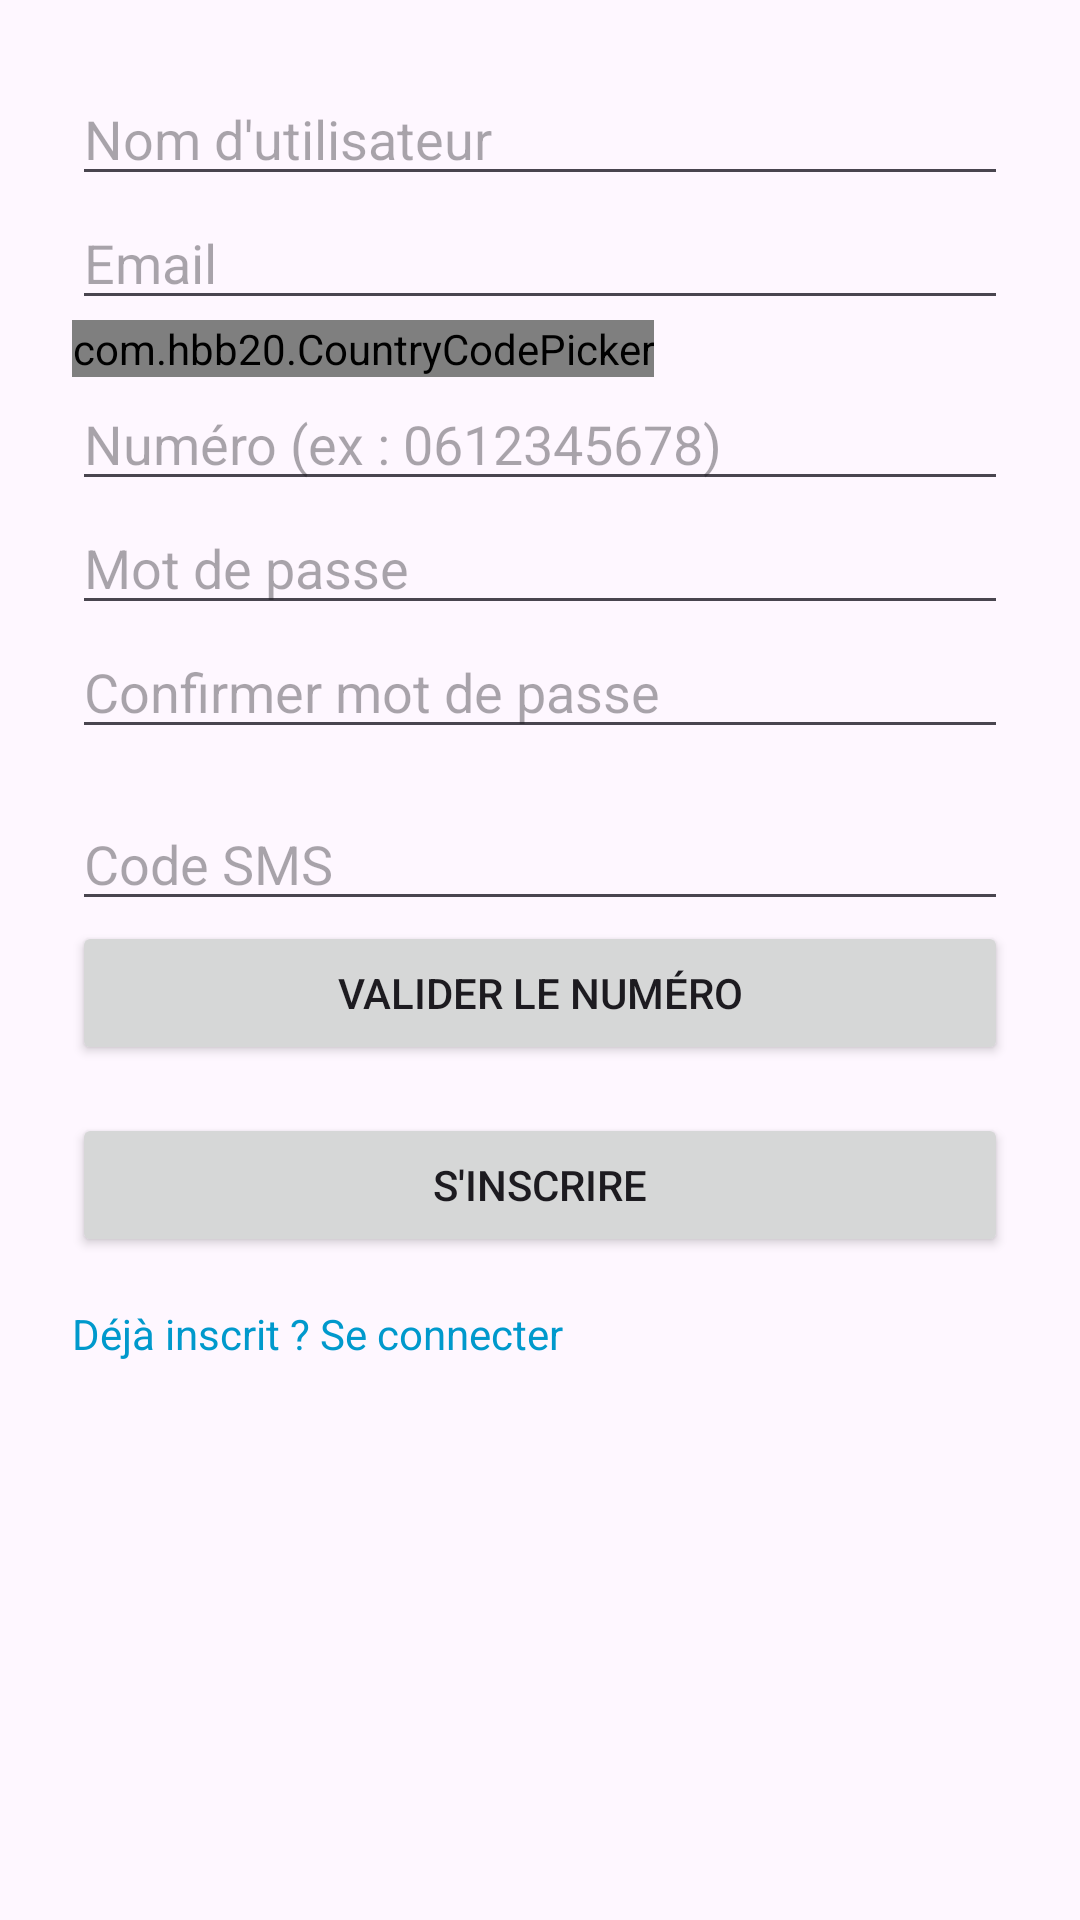

Layout XML and referenced resources for this Android screen:
<!-- AndroidManifest.xml: application theme Theme.Collabasket -->
<!-- res/layout/activity_register.xml -->
<?xml version="1.0" encoding="utf-8"?>
<ScrollView xmlns:android="http://schemas.android.com/apk/res/android"
    xmlns:app="http://schemas.android.com/apk/res-auto"
    android:layout_width="match_parent"
    android:layout_height="match_parent"
    android:padding="24dp">

    <LinearLayout
        android:orientation="vertical"
        android:layout_width="match_parent"
        android:layout_height="wrap_content">

        <EditText
            android:id="@+id/edit_username"
            android:hint="Nom d'utilisateur"
            android:inputType="textPersonName"
            android:layout_width="match_parent"
            android:layout_height="wrap_content" />

        <EditText
            android:id="@+id/edit_email"
            android:hint="Email"
            android:inputType="textEmailAddress"
            android:layout_width="match_parent"
            android:layout_height="wrap_content" />

        <com.hbb20.CountryCodePicker
            android:id="@+id/ccp"
            android:layout_width="wrap_content"
            android:layout_height="wrap_content"
            app:ccp_defaultNameCode="FR"
            app:ccp_showFullName="true"
            app:ccp_showFlag="true" />

        <EditText
            android:id="@+id/edit_phone"
            android:hint="Numéro (ex : 0612345678)"
            android:inputType="phone"
            android:layout_width="match_parent"
            android:layout_height="wrap_content" />

        <EditText
            android:id="@+id/edit_password"
            android:hint="Mot de passe"
            android:inputType="textPassword"
            android:layout_width="match_parent"
            android:layout_height="wrap_content" />

        <EditText
            android:id="@+id/edit_confirm_password"
            android:hint="Confirmer mot de passe"
            android:inputType="textPassword"
            android:layout_width="match_parent"
            android:layout_height="wrap_content" />

        
        <EditText
            android:id="@+id/edit_code"
            android:hint="Code SMS"
            android:inputType="number"
            android:layout_width="match_parent"
            android:layout_height="wrap_content"
            android:layout_marginTop="16dp" />

        <Button
            android:id="@+id/btn_verify_code"
            android:text="Valider le numéro"
            android:layout_width="match_parent"
            android:layout_height="wrap_content" />

        <Button
            android:id="@+id/btn_register"
            android:text="S'inscrire"
            android:layout_width="match_parent"
            android:layout_height="wrap_content"
            android:layout_marginTop="16dp" />

        <TextView
            android:id="@+id/text_login"
            android:text="Déjà inscrit ? Se connecter"
            android:textColor="@android:color/holo_blue_dark"
            android:layout_marginTop="16dp"
            android:layout_width="wrap_content"
            android:layout_height="wrap_content" />
    </LinearLayout>
</ScrollView>
<!-- resources referenced by this layout -->
<resources>
  <style name="Theme.Collabasket" parent="Base.Theme.Collabasket" />
  <style name="Base.Theme.Collabasket" parent="Theme.Material3.DayNight.NoActionBar">
          
          
      </style>
</resources>
